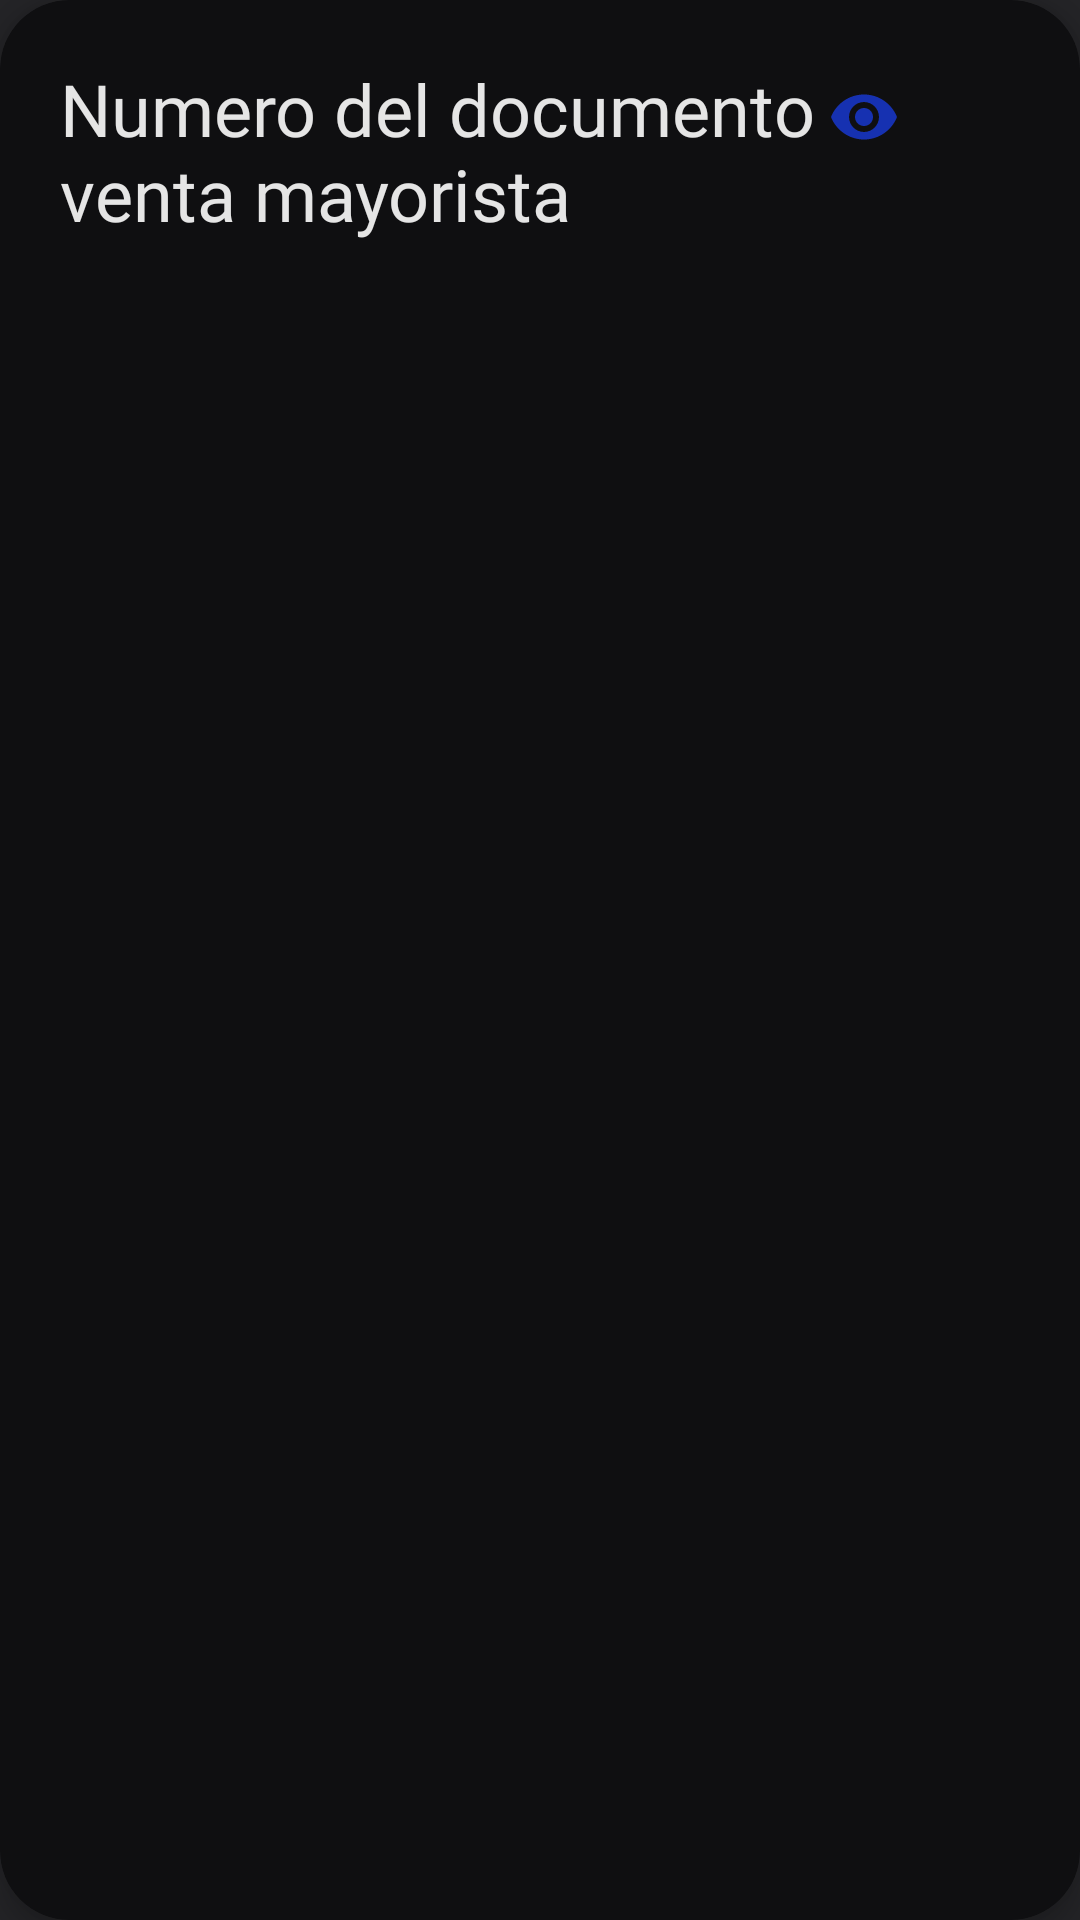

Write the Android layout XML for this screen, with the resource values it uses.
<!-- AndroidManifest.xml: application theme Theme.VendeTon -->
<!-- res/layout/card_layout_documentos_vm.xml -->
<?xml version="1.0" encoding="utf-8"?>
<androidx.cardview.widget.CardView xmlns:android="http://schemas.android.com/apk/res/android"
    xmlns:card_view="http://schemas.android.com/apk/res-auto"
    android:id="@+id/card_view"
    android:layout_width="match_parent"
    android:layout_height="wrap_content"
    android:layout_marginLeft="13dp"
    android:layout_marginTop="8dp"
    android:layout_marginRight="13dp"
    android:layout_marginBottom="8dp"
    card_view:cardBackgroundColor="@color/fondo_secundario"
    card_view:cardCornerRadius="23dp"
    card_view:cardElevation="6dp"
    card_view:contentPadding="10dp">

    <LinearLayout
        android:layout_width="match_parent"
        android:layout_height="match_parent"
        android:orientation="vertical">

        <LinearLayout
            android:layout_width="match_parent"
            android:layout_height="match_parent"
            android:orientation="horizontal"
            android:padding="10dp">

            <TextView
                android:id="@+id/textViewNumeroDocumentoVM"
                android:layout_width="wrap_content"
                android:layout_height="wrap_content"
                android:layout_weight="1"
                android:fontFamily="@font/roslindale_condensed_medium_edu"
                android:text="Numero del documento venta mayorista"
                android:textColor="@color/gris_oscuro_box_background_color"
                android:textSize="24sp"
                android:textStyle="normal" />


            <ImageButton
                android:id="@+id/imageButtonRevisarDocumentoVM"
                android:layout_width="wrap_content"
                android:layout_height="wrap_content"
                android:layout_marginTop="7dp"
                android:layout_marginRight="10dp"
                android:background="?android:attr/selectableItemBackgroundBorderless"
                android:scaleType="fitXY"
                card_view:srcCompat="@drawable/icono_revisar_documento" />

            <ImageButton
                android:id="@+id/imageButtonEditarDocumentoVM"
                android:layout_width="wrap_content"
                android:layout_height="wrap_content"
                android:layout_marginTop="7dp"
                android:background="?android:attr/selectableItemBackgroundBorderless"
                android:scaleType="fitXY"
                card_view:srcCompat="@drawable/icono_editar_mis_card" />

            <ImageButton
                android:id="@+id/imageButtonEliminarDocumentoVM"
                android:layout_width="wrap_content"
                android:layout_height="wrap_content"
                android:layout_marginHorizontal="15dp"
                android:layout_marginTop="7dp"
                android:background="?android:attr/selectableItemBackgroundBorderless"
                android:scaleType="fitXY"
                card_view:srcCompat="@drawable/icono_eliminar_mis_card" />

        </LinearLayout>

        <TextView
            android:id="@+id/textViewFechaDocumentoVM"
            android:layout_width="match_parent"
            android:layout_height="wrap_content"
            android:fontFamily="@font/jost_regular"
            android:padding="10dp"
            android:text="Fecha del dcumento venta mayorista"
            android:textColor="@color/colorTexto"
            android:textSize="15sp" />

        <TextView
            android:id="@+id/textViewNombreClienteDocumentoVM"
            android:layout_width="match_parent"
            android:layout_height="wrap_content"
            android:fontFamily="@font/jost_regular"
            android:padding="10dp"
            android:text="Nombre del cliente"
            android:textColor="@color/colorTexto"
            android:textSize="15sp" />

        <TextView
            android:id="@+id/textViewTotalDocumentoVM"
            android:layout_width="match_parent"
            android:layout_height="wrap_content"
            android:fontFamily="@font/jost_regular"
            android:padding="10dp"
            android:text="Lugar total del documento"
            android:textColor="@color/colorTexto"
            android:textSize="15sp" />

    </LinearLayout>


</androidx.cardview.widget.CardView>
<!-- resources referenced by this layout -->
<resources>
  <color name="colorTexto">#939298</color>
  <color name="fondo_secundario">#0F0F11</color>
  <color name="gris_oscuro_box_background_color">#e5e5e5</color>
  <!-- drawable icono_revisar_documento (drawable) -->
  <vector xmlns:android="http://schemas.android.com/apk/res/android" android:height="24dp" android:tint="#1631B1" android:viewportHeight="24" android:viewportWidth="24" android:width="24dp">
        
      <path android:fillColor="@android:color/white" android:pathData="M12,4.5C7,4.5 2.73,7.61 1,12c1.73,4.39 6,7.5 11,7.5s9.27,-3.11 11,-7.5c-1.73,-4.39 -6,-7.5 -11,-7.5zM12,17c-2.76,0 -5,-2.24 -5,-5s2.24,-5 5,-5 5,2.24 5,5 -2.24,5 -5,5zM12,9c-1.66,0 -3,1.34 -3,3s1.34,3 3,3 3,-1.34 3,-3 -1.34,-3 -3,-3z"/>
      
  </vector>
  <style name="Theme.VendeTon" parent="Base.Theme.VendeTon" />
  <style name="Base.Theme.VendeTon" parent="Theme.Design.NoActionBar">
          
          
          <item name="android:windowBackground">@color/fondo</item>
      </style>
  <color name="fondo">#242427</color>
</resources>
